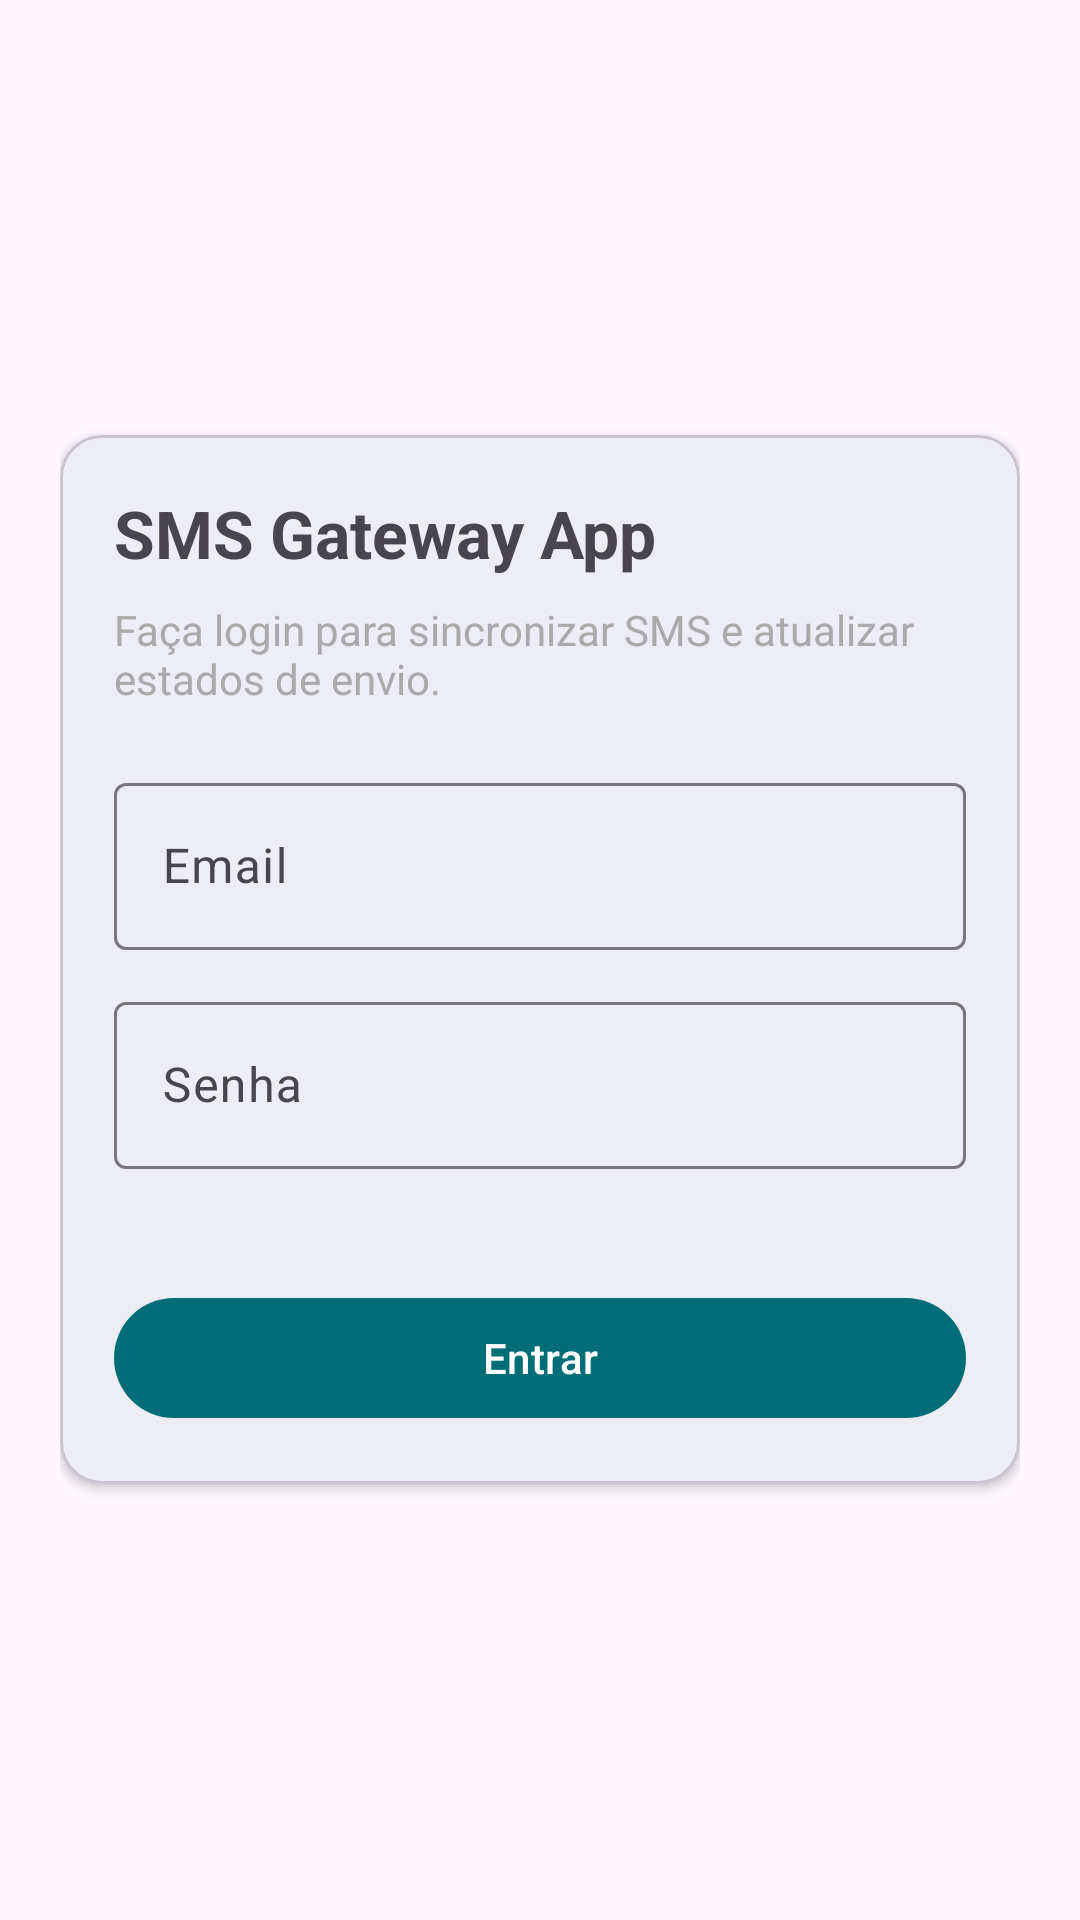

Android layout source for this screen:
<!-- AndroidManifest.xml: application theme Theme.SmsGateway -->
<!-- res/layout/fragment_login.xml -->
<?xml version="1.0" encoding="utf-8"?>
<ScrollView xmlns:android="http://schemas.android.com/apk/res/android"
  xmlns:app="http://schemas.android.com/apk/res-auto"
  android:layout_width="match_parent"
  android:layout_height="match_parent"
  android:fillViewport="true"
  android:padding="20dp">

  <LinearLayout
    android:layout_width="match_parent"
    android:layout_height="match_parent"
    android:gravity="center"
    android:orientation="vertical">

    <com.google.android.material.card.MaterialCardView
      android:layout_width="match_parent"
      android:layout_height="wrap_content"
      app:cardCornerRadius="14dp"
      app:cardElevation="2dp">

      <LinearLayout
        android:layout_width="match_parent"
        android:layout_height="wrap_content"
        android:orientation="vertical"
        android:padding="18dp">

        <TextView
          android:layout_width="wrap_content"
          android:layout_height="wrap_content"
          android:text="SMS Gateway App"
          android:textSize="22sp"
          android:textStyle="bold" />

        <TextView
          android:layout_width="wrap_content"
          android:layout_height="wrap_content"
          android:layout_marginTop="8dp"
          android:text="Faça login para sincronizar SMS e atualizar estados de envio."
          android:textColor="@android:color/darker_gray" />

        <com.google.android.material.textfield.TextInputLayout
          android:layout_width="match_parent"
          android:layout_height="wrap_content"
          android:layout_marginTop="20dp">

          <com.google.android.material.textfield.TextInputEditText
            android:id="@+id/et_email"
            android:layout_width="match_parent"
            android:layout_height="wrap_content"
            android:hint="Email"
            android:inputType="textEmailAddress" />
        </com.google.android.material.textfield.TextInputLayout>

        <com.google.android.material.textfield.TextInputLayout
          android:layout_width="match_parent"
          android:layout_height="wrap_content"
          android:layout_marginTop="12dp">

          <com.google.android.material.textfield.TextInputEditText
            android:id="@+id/et_password"
            android:layout_width="match_parent"
            android:layout_height="wrap_content"
            android:hint="Senha"
            android:inputType="textPassword" />
        </com.google.android.material.textfield.TextInputLayout>

        <TextView
          android:id="@+id/tv_error"
          android:layout_width="match_parent"
          android:layout_height="wrap_content"
          android:layout_marginTop="8dp"
          android:textColor="@android:color/holo_red_dark" />

        <ProgressBar
          android:id="@+id/progress"
          android:layout_width="wrap_content"
          android:layout_height="wrap_content"
          android:layout_marginTop="12dp"
          android:visibility="gone" />

        <com.google.android.material.button.MaterialButton
          android:id="@+id/btn_login"
          android:layout_width="match_parent"
          android:layout_height="wrap_content"
          android:layout_marginTop="12dp"
          android:text="Entrar" />
      </LinearLayout>
    </com.google.android.material.card.MaterialCardView>
  </LinearLayout>
</ScrollView>
<!-- resources referenced by this layout -->
<resources>
  <style name="Theme.SmsGateway" parent="Theme.Material3.Light.NoActionBar">
      <item name="colorPrimary">#006D77</item>
      <item name="colorOnPrimary">#FFFFFF</item>
      <item name="android:statusBarColor" tools:targetApi="l">#006D77</item>
    </style>
</resources>
